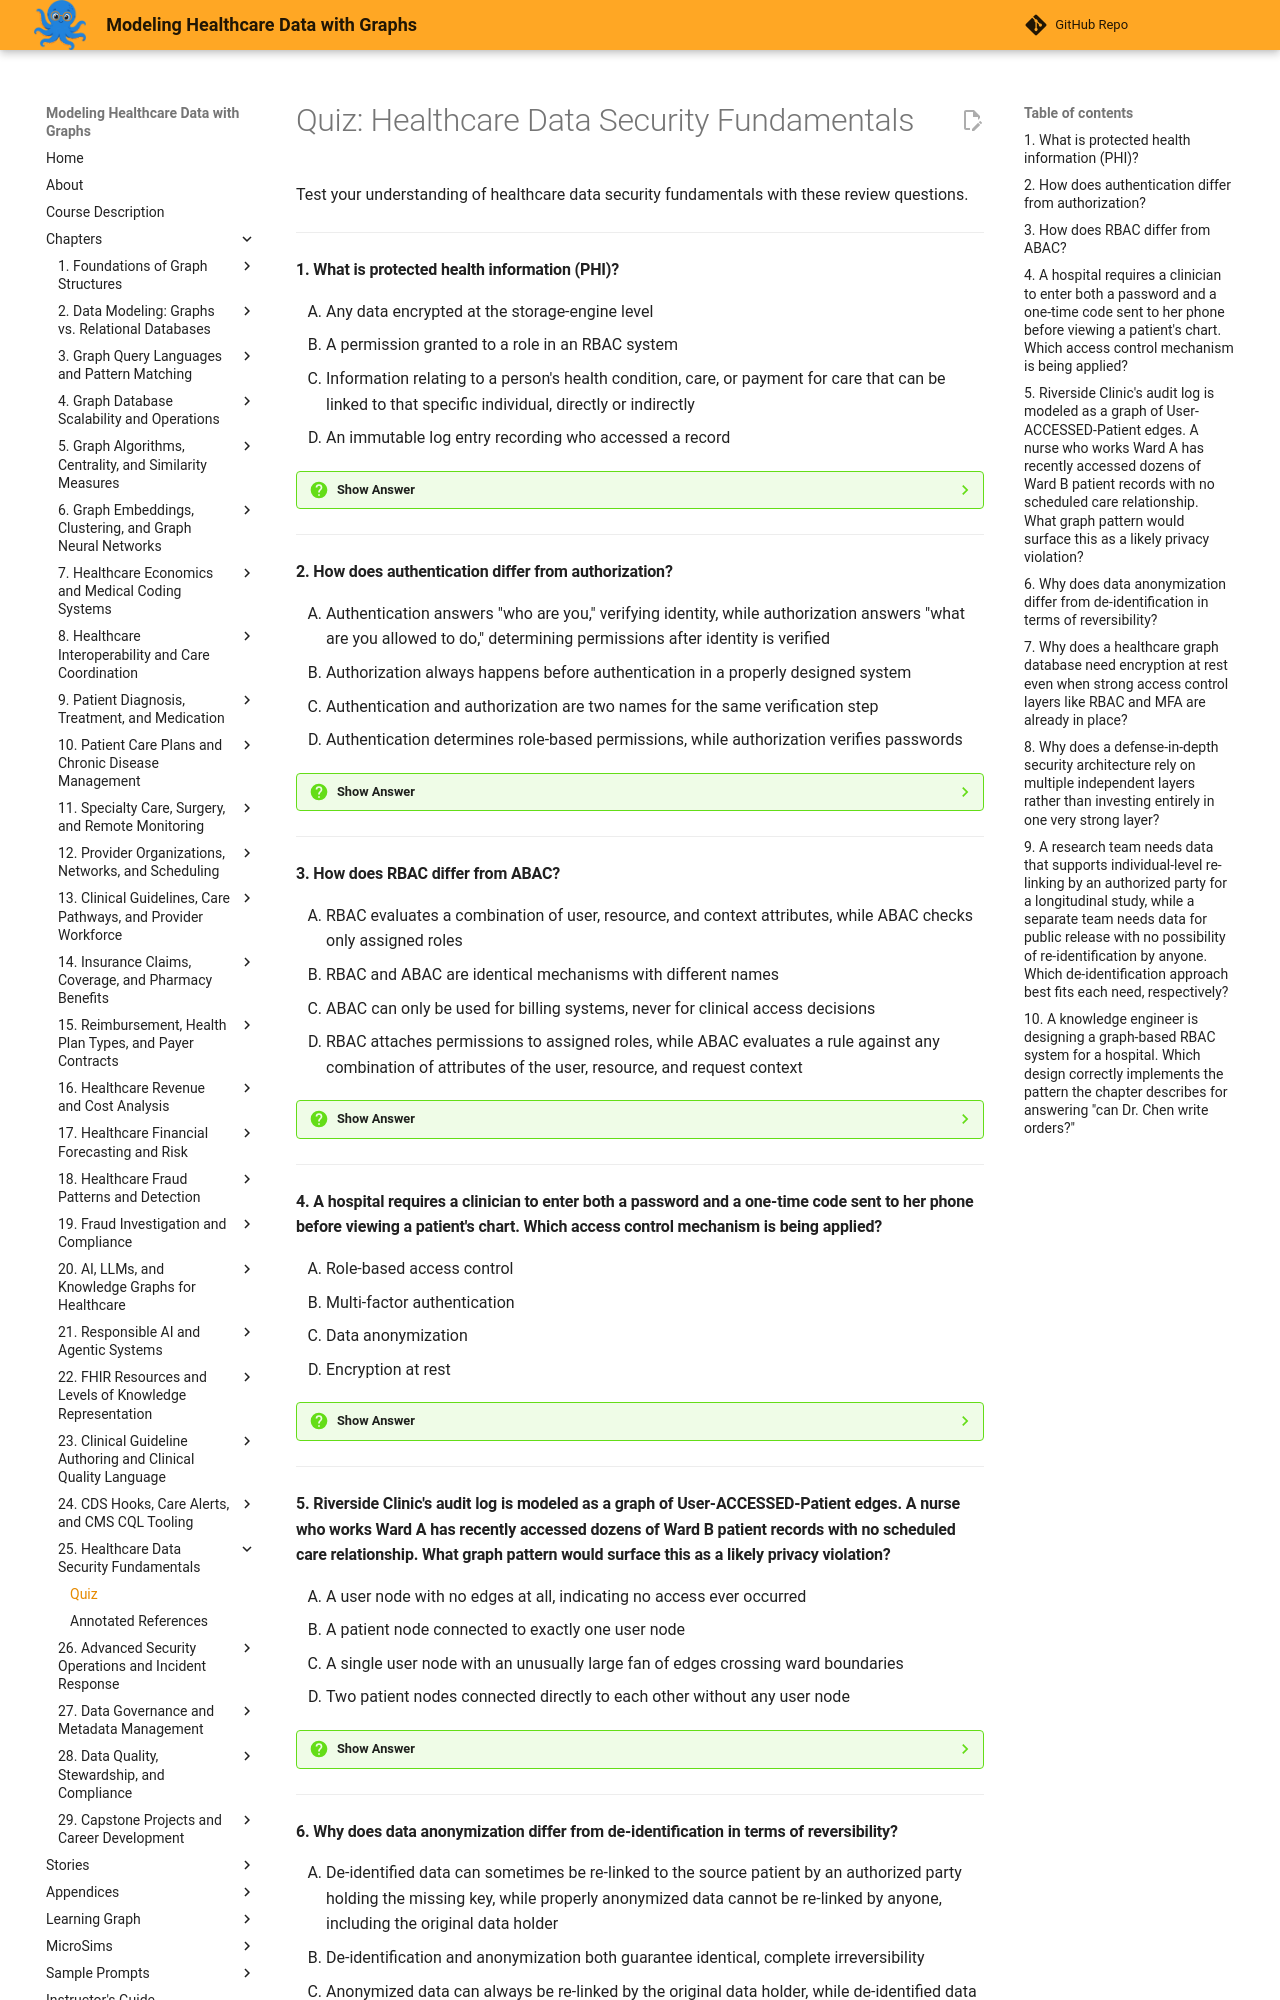

repository: dmccreary/modeling-healthcare-data · page: chapters/25-healthcare-data-security-fundamentals/quiz/index.html · generator: mkdocs

# Quiz: Healthcare Data Security Fundamentals

Test your understanding of healthcare data security fundamentals with these review questions.

---

#### 1. What is protected health information (PHI)?

<div class="upper-alpha" markdown>
1. Any data encrypted at the storage-engine level
2. A permission granted to a role in an RBAC system
3. Information relating to a person's health condition, care, or payment for care that can be linked to that specific individual, directly or indirectly
4. An immutable log entry recording who accessed a record
</div>

??? question "Show Answer"
    The correct answer is **C**. PHI is information relating to health, care, or payment for care that can be linked to a specific individual, either directly through a name or indirectly through a combination of identifying details. Option A describes encryption, a protective technique rather than a data category. Option B describes an RBAC permission. Option D describes an audit trail entry.

    **Concept Tested:** Protected Health Information

---

#### 2. How does authentication differ from authorization?

<div class="upper-alpha" markdown>
1. Authentication answers "who are you," verifying identity, while authorization answers "what are you allowed to do," determining permissions after identity is verified
2. Authorization always happens before authentication in a properly designed system
3. Authentication and authorization are two names for the same verification step
4. Authentication determines role-based permissions, while authorization verifies passwords
</div>

??? question "Show Answer"
    The correct answer is **A**. Authentication verifies identity, and authorization, which happens only after authentication succeeds, determines what an already-verified user may read or write. Option B reverses the required sequence. Option C contradicts the chapter's explicit distinction between the two. Option D swaps which process handles permissions versus identity verification.

    **Concept Tested:** Authentication

---

#### 3. How does RBAC differ from ABAC?

<div class="upper-alpha" markdown>
1. RBAC evaluates a combination of user, resource, and context attributes, while ABAC checks only assigned roles
2. RBAC and ABAC are identical mechanisms with different names
3. ABAC can only be used for billing systems, never for clinical access decisions
4. RBAC attaches permissions to assigned roles, while ABAC evaluates a rule against any combination of attributes of the user, resource, and request context
</div>

??? question "Show Answer"
    The correct answer is **D**. RBAC attaches permissions to roles like Physician or Nurse, while ABAC evaluates a rule against attributes such as department match, shift timing, and patient opt-out status. Option A reverses the two models' actual mechanisms. Option B contradicts their clearly distinct decision bases. Option C fabricates an unsupported restriction on ABAC's use.

    **Concept Tested:** Attribute-Based Access Control

---

#### 4. A hospital requires a clinician to enter both a password and a one-time code sent to her phone before viewing a patient's chart. Which access control mechanism is being applied?

<div class="upper-alpha" markdown>
1. Role-based access control
2. Multi-factor authentication
3. Data anonymization
4. Encryption at rest
</div>

??? question "Show Answer"
    The correct answer is **B**. Requiring both something you know (a password) and something you have (a one-time code) is exactly the two-independent-factors pattern that defines multi-factor authentication. Option A describes a role-based permission system, unrelated to proving identity. Option C and D describe data-transformation and storage-protection techniques, neither of which concerns login verification.

    **Concept Tested:** Multi-Factor Authentication

---

#### 5. Riverside Clinic's audit log is modeled as a graph of User-ACCESSED-Patient edges. A nurse who works Ward A has recently accessed dozens of Ward B patient records with no scheduled care relationship. What graph pattern would surface this as a likely privacy violation?

<div class="upper-alpha" markdown>
1. A user node with no edges at all, indicating no access ever occurred
2. A patient node connected to exactly one user node
3. A single user node with an unusually large fan of edges crossing ward boundaries
4. Two patient nodes connected directly to each other without any user node
</div>

??? question "Show Answer"
    The correct answer is **C**. The suspicious pattern is a single user node with an unusually large fan-out of edges crossing ward boundaries, exactly the structural signature the chapter's worked example describes. Option A describes the opposite of any suspicious activity. Option B describes routine, unremarkable access. Option D describes an implausible edge type not used in this audit model.

    **Concept Tested:** Audit Trail

---
